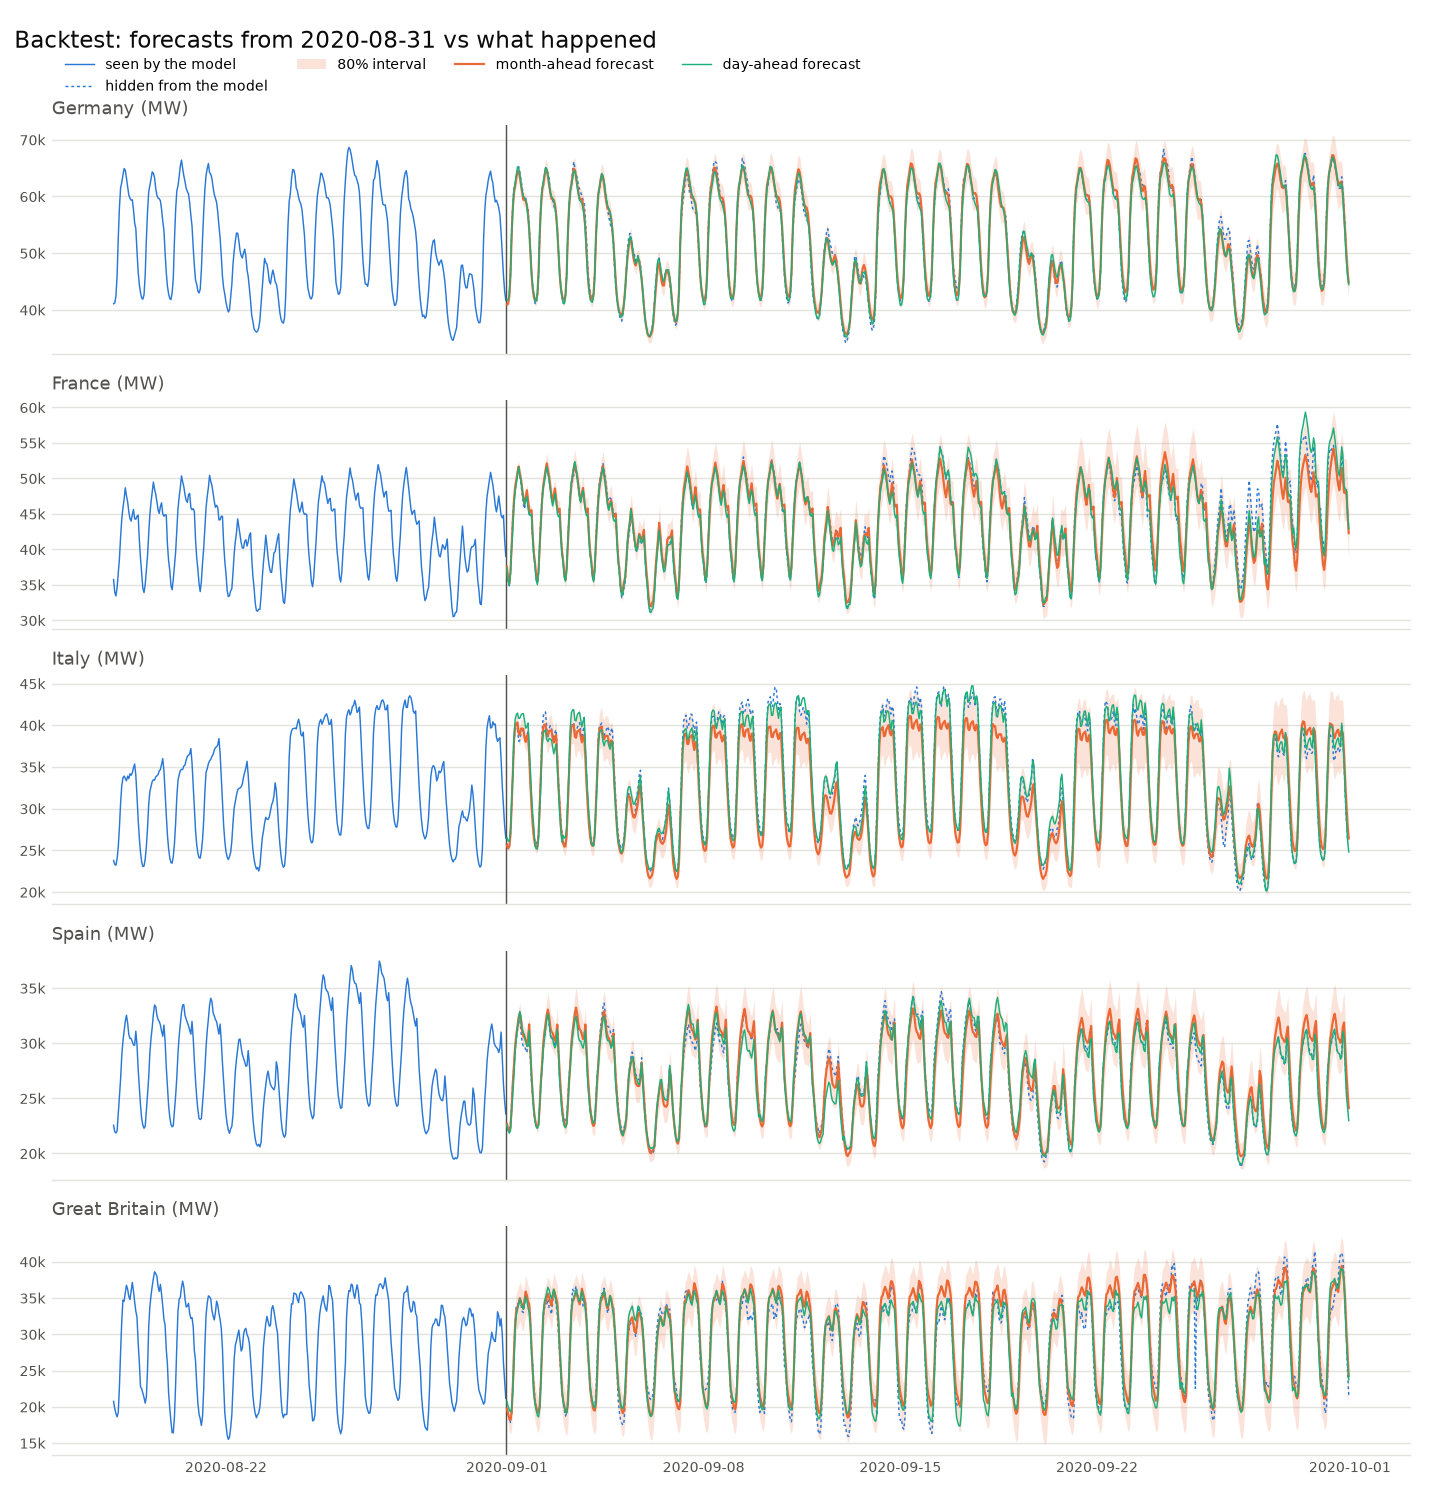

Data behind this chart, as committed beside it:
, actual, actual, actual, actual, actual, month-ahead, month-ahead, month-ahead, month-ahead, month-ahead, day-ahead, day-ahead, day-ahead, day-ahead, day-ahead, grid operator, grid operator, grid operator, grid operator, grid operator
, DE, FR, IT, ES, GB, DE, FR, IT, ES, GB, DE, FR, IT, ES, GB, DE, FR, IT, ES, GB
time, , , , , , , , , , , , , , , , , , , , 
2020-09-01 00:00:00+00:00, 40835, 37563, 25809, 22691, 19750, 40977, 37578, 25621, 22690, 19738, 41776, 37423, 26510, 22625, 20718, 40290, 37300, 26483, 22643, 19990
2020-09-01 01:00:00+00:00, 41159, 35381, 25401, 22249, 18943, 41082, 35623, 25219, 22164, 19042, 41699, 35532, 26104, 22051, 20067, 40460, 35250, 26057, 22210, 19428
2020-09-01 02:00:00+00:00, 42443, 34881, 25386, 22206, 18460, 42309, 35156, 25436, 22016, 18324, 42793, 35018, 26088, 21844, 19568, 41402, 34550, 26183, 22074, 19256
2020-09-01 03:00:00+00:00, 46106, 36611, 26806, 22623, 17848, 46002, 36868, 26811, 22367, 18163, 46565, 36612, 27495, 22047, 19306, 44838, 35500, 27757, 22364, 19500
2020-09-01 04:00:00+00:00, 54352, 40664, 30001, 24595, 18884, 53134, 40585, 30341, 24136, 19198, 53131, 40035, 30763, 23735, 19719, 52091, 38950, 31079, 24289, 21166
2020-09-01 05:00:00+00:00, 58810, 44661, 33907, 26560, 23134, 57864, 44111, 34073, 26415, 22811, 57921, 42776, 34422, 25555, 22237, 56761, 42500, 34570, 26394, 24893
2020-09-01 06:00:00+00:00, 61505, 46816, 37956, 27932, 27808, 60773, 46981, 38159, 28011, 27501, 61048, 46091, 38726, 27113, 26084, 59709, 45700, 38441, 27967, 29184
2020-09-01 07:00:00+00:00, 62122, 48363, 39491, 29487, 31703, 61832, 48846, 39839, 29791, 31560, 62430, 48210, 40702, 29165, 30430, 60906, 47900, 40622, 29805, 32041
2020-09-01 08:00:00+00:00, 63593, 49432, 39721, 30412, 34060, 63235, 49804, 40214, 30791, 33334, 63902, 49373, 41286, 30450, 32643, 62496, 49600, 41399, 30824, 33390
2020-09-01 09:00:00+00:00, 65152, 50471, 39647, 31189, 34100, 64459, 50876, 40345, 31539, 33744, 65180, 50617, 41465, 31431, 33359, 64086, 50550, 41804, 31866, 33982
2020-09-01 10:00:00+00:00, 65228, 51406, 38066, 31824, 34342, 64417, 51681, 38980, 32343, 34290, 64990, 51608, 40823, 32308, 34126, 64220, 51650, 40105, 32752, 34668
2020-09-01 11:00:00+00:00, 64302, 50205, 38209, 32056, 34790, 63466, 50702, 38828, 32727, 34983, 63887, 50441, 40846, 32886, 34878, 62897, 51550, 39623, 33176, 34672
2020-09-01 12:00:00+00:00, 62853, 49206, 39055, 31060, 34019, 61952, 49862, 39609, 31976, 34483, 62285, 49659, 41206, 32402, 34457, 61543, 50300, 40009, 32359, 34042
2020-09-01 13:00:00+00:00, 61658, 47764, 39287, 30022, 33186, 60611, 48497, 39601, 31057, 33838, 60973, 48394, 41379, 31380, 33810, 60466, 48800, 40142, 31272, 33620
2020-09-01 14:00:00+00:00, 59947, 46334, 39558, 29731, 32993, 59417, 47166, 39579, 30642, 33529, 60048, 47149, 41411, 30933, 33452, 58986, 47600, 39915, 30993, 33348
2020-09-01 15:00:00+00:00, 59992, 45686, 38754, 29745, 34014, 59386, 46375, 38546, 30498, 34684, 59764, 46317, 40603, 30810, 34308, 58373, 46250, 39315, 30916, 33706
2020-09-01 16:00:00+00:00, 59691, 46811, 38038, 29440, 35014, 59199, 47395, 37998, 30219, 35886, 59355, 46971, 39653, 30152, 35166, 58369, 46750, 38126, 30620, 33938
2020-09-01 17:00:00+00:00, 58615, 47526, 38786, 29146, 35608, 58485, 48333, 38744, 29927, 35342, 58207, 47454, 39820, 29715, 34666, 57534, 47650, 38247, 30280, 33283
2020-09-01 18:00:00+00:00, 57861, 46229, 39226, 29702, 34483, 56820, 46928, 38880, 30577, 34563, 56332, 45773, 40280, 29723, 33666, 56090, 45700, 39113, 30882, 32585
2020-09-01 19:00:00+00:00, 54930, 45055, 36328, 30857, 34192, 54126, 45616, 36185, 31715, 34124, 54119, 44878, 37673, 31150, 32977, 53547, 45200, 37263, 31782, 32100
2020-09-01 20:00:00+00:00, 50483, 44575, 33035, 28449, 32047, 50102, 45268, 32913, 29270, 31670, 50234, 44805, 34602, 29279, 31097, 50034, 43700, 33966, 29246, 29699
2020-09-01 21:00:00+00:00, 46427, 44773, 30448, 26371, 27344, 46297, 45522, 30281, 26991, 27946, 46656, 44963, 31745, 27086, 27818, 46394, 45900, 30946, 26817, 26311
2020-09-01 22:00:00+00:00, 43933, 41312, 28230, 25107, 25886, 43735, 41936, 28000, 25368, 24977, 44101, 41337, 29360, 25289, 24631, 43085, 42300, 28305, 24845, 23371
2020-09-01 23:00:00+00:00, 41983, 38846, 26811, 23758, 22710, 42262, 39482, 26469, 23951, 22034, 42800, 38995, 27680, 23758, 21752, 41520, 39350, 26834, 23600, 22178
2020-09-02 00:00:00+00:00, 41148, 37728, 26054, 22920, 21200, 41590, 38043, 25670, 23043, 20648, 41501, 37700, 25511, 22892, 20355, 40659, 38100, 26082, 22715, 21203
2020-09-02 01:00:00+00:00, 41058, 35794, 25764, 22557, 20016, 41727, 36177, 25315, 22538, 19987, 41609, 35616, 25188, 22388, 19492, 40838, 35700, 25685, 22284, 20391
2020-09-02 02:00:00+00:00, 42365, 35302, 26084, 22478, 19471, 42821, 35556, 25481, 22399, 19331, 42690, 35032, 25138, 22256, 18815, 41920, 34850, 25504, 22203, 20142
2020-09-02 03:00:00+00:00, 46139, 37072, 27313, 22871, 19406, 46404, 37109, 26882, 22669, 19213, 46513, 36606, 26497, 22548, 18587, 45252, 36300, 26650, 22523, 20363
2020-09-02 04:00:00+00:00, 53911, 41036, 30850, 24611, 19762, 53299, 40671, 30352, 24393, 20206, 53567, 40568, 29742, 24408, 19808, 52691, 39850, 29878, 24516, 21532
2020-09-02 05:00:00+00:00, 58697, 44479, 34614, 26637, 24024, 58001, 43932, 34098, 26550, 23615, 58430, 43975, 33277, 26300, 23692, 57359, 43700, 33533, 26500, 24478
2020-09-02 06:00:00+00:00, 61084, 47511, 39280, 27924, 28837, 61006, 46958, 38263, 28199, 28685, 61435, 46845, 37390, 27651, 28386, 59887, 46800, 37721, 27944, 28202
2020-09-02 07:00:00+00:00, 61796, 49190, 41093, 29511, 32354, 62050, 48996, 39804, 30030, 32687, 62602, 48618, 39008, 29376, 32667, 60789, 48500, 39727, 29612, 31166
2020-09-02 08:00:00+00:00, 63550, 49834, 41599, 30450, 33604, 63515, 50098, 40082, 31023, 34085, 63886, 49559, 39365, 30420, 34543, 62049, 49650, 39968, 30617, 32798
2020-09-02 09:00:00+00:00, 65110, 50634, 41584, 31356, 33896, 64816, 51232, 40034, 31763, 34361, 65005, 50751, 39408, 31303, 35088, 63186, 50500, 39991, 31385, 33320
2020-09-02 10:00:00+00:00, 64772, 51888, 39578, 32223, 34184, 64599, 52119, 38720, 32567, 35082, 64872, 51666, 38268, 32156, 35750, 62888, 51350, 38303, 32109, 33778
2020-09-02 11:00:00+00:00, 64089, 50845, 38600, 32516, 34848, 63571, 51149, 38734, 33059, 35602, 63778, 50637, 38039, 32689, 36483, 62103, 51500, 38386, 32472, 34270
2020-09-02 12:00:00+00:00, 63227, 49932, 39583, 31679, 33675, 61968, 50268, 39329, 32449, 35110, 62235, 49819, 38407, 31973, 36104, 60742, 50200, 38931, 31628, 34136
2020-09-02 13:00:00+00:00, 61143, 48495, 39966, 30715, 33394, 60685, 48836, 39357, 31511, 34481, 60824, 48521, 38345, 30836, 35414, 59480, 48550, 39152, 30624, 33468
2020-09-02 14:00:00+00:00, 60156, 47216, 39643, 30542, 32746, 59596, 47538, 39424, 31052, 33932, 59940, 47065, 38248, 30444, 34929, 58376, 47250, 38961, 30344, 33318
2020-09-02 15:00:00+00:00, 59357, 46547, 38891, 30676, 34330, 59518, 46691, 38490, 30916, 35033, 59730, 46126, 37406, 30412, 35518, 58148, 45950, 38452, 30293, 33848
2020-09-02 16:00:00+00:00, 58391, 47583, 38333, 30247, 36180, 59387, 47733, 37932, 30561, 36158, 59281, 46855, 36584, 29851, 36190, 58005, 46600, 37042, 29949, 34234
2020-09-02 17:00:00+00:00, 57805, 48412, 39182, 29733, 35301, 58578, 48588, 38607, 30202, 35668, 58171, 47864, 37222, 29574, 35512, 57544, 48350, 37342, 29632, 33960
2020-09-02 18:00:00+00:00, 56916, 47104, 39461, 30199, 34150, 56920, 47088, 38831, 30745, 34987, 56446, 46572, 37699, 29889, 34386, 56305, 46650, 38399, 30222, 32476
2020-09-02 19:00:00+00:00, 54449, 45668, 36619, 31493, 32742, 54077, 45831, 36034, 31686, 34393, 54002, 45076, 34978, 31272, 33702, 53543, 45900, 36903, 31212, 31330
2020-09-02 20:00:00+00:00, 50219, 45232, 33285, 29052, 29819, 50153, 45520, 32811, 29520, 31707, 50052, 44597, 32007, 29038, 31890, 50128, 43800, 33786, 28663, 29332
2020-09-02 21:00:00+00:00, 46390, 45482, 30830, 26756, 27139, 46409, 45721, 30331, 27286, 27956, 46432, 44900, 29479, 26690, 28640, 46351, 45800, 30726, 26425, 26094
2020-09-02 22:00:00+00:00, 43920, 42108, 28574, 25558, 24400, 43915, 42086, 28010, 25648, 25256, 43909, 41551, 27293, 25034, 25336, 43914, 42350, 28805, 25301, 23002
2020-09-02 23:00:00+00:00, 42169, 39756, 27024, 24288, 22010, 42508, 39704, 26538, 24219, 22297, 42461, 39229, 25963, 23695, 22109, 42254, 39400, 27358, 23950, 21120
2020-09-03 00:00:00+00:00, 41333, 38311, 26122, 23575, 20507, 41738, 38366, 25799, 23234, 20870, 41130, 38107, 26802, 22919, 20739, 41384, 38550, 26558, 23062, 20754
2020-09-03 01:00:00+00:00, 41304, 36142, 25719, 23163, 19522, 41793, 36380, 25441, 22642, 20123, 41098, 36115, 26481, 22485, 19884, 41495, 36100, 26186, 22639, 20034
2020-09-03 02:00:00+00:00, 42761, 35544, 25826, 22849, 18715, 42683, 35721, 25475, 22440, 19402, 42181, 35495, 26538, 22322, 19306, 42438, 35150, 26475, 22528, 19620
2020-09-03 03:00:00+00:00, 46360, 37142, 27037, 23182, 19208, 46266, 37345, 26803, 22724, 19237, 46028, 37133, 27837, 22634, 19103, 45650, 36100, 27474, 22873, 19724
2020-09-03 04:00:00+00:00, 53372, 41346, 30484, 24886, 21308, 53064, 40836, 30433, 24388, 20391, 53323, 41223, 31336, 24419, 20223, 52784, 39500, 30643, 24702, 21532
2020-09-03 05:00:00+00:00, 57743, 45013, 34331, 26959, 24636, 57863, 44050, 34163, 26448, 24100, 58133, 44580, 34939, 26456, 23928, 57770, 43950, 34174, 26562, 26152
2020-09-03 06:00:00+00:00, 61055, 47144, 38456, 28174, 29800, 60954, 47001, 38290, 28007, 29219, 60833, 47637, 39606, 27757, 28821, 60642, 46900, 38863, 27955, 30036
2020-09-03 07:00:00+00:00, 62404, 48889, 39778, 29758, 33629, 62168, 49223, 39869, 29973, 33161, 61774, 49362, 41458, 29437, 32882, 61299, 48200, 40931, 29727, 31452
2020-09-03 08:00:00+00:00, 64315, 49712, 40142, 30821, 36176, 63612, 50255, 40021, 31048, 34547, 63183, 50459, 41846, 30534, 34647, 62451, 49500, 41602, 30921, 32668
2020-09-03 09:00:00+00:00, 66112, 50488, 40353, 31790, 35979, 64894, 51365, 40021, 31901, 34762, 64459, 51532, 41878, 31360, 35030, 63712, 50250, 41685, 31896, 33314
... 662 more rows
